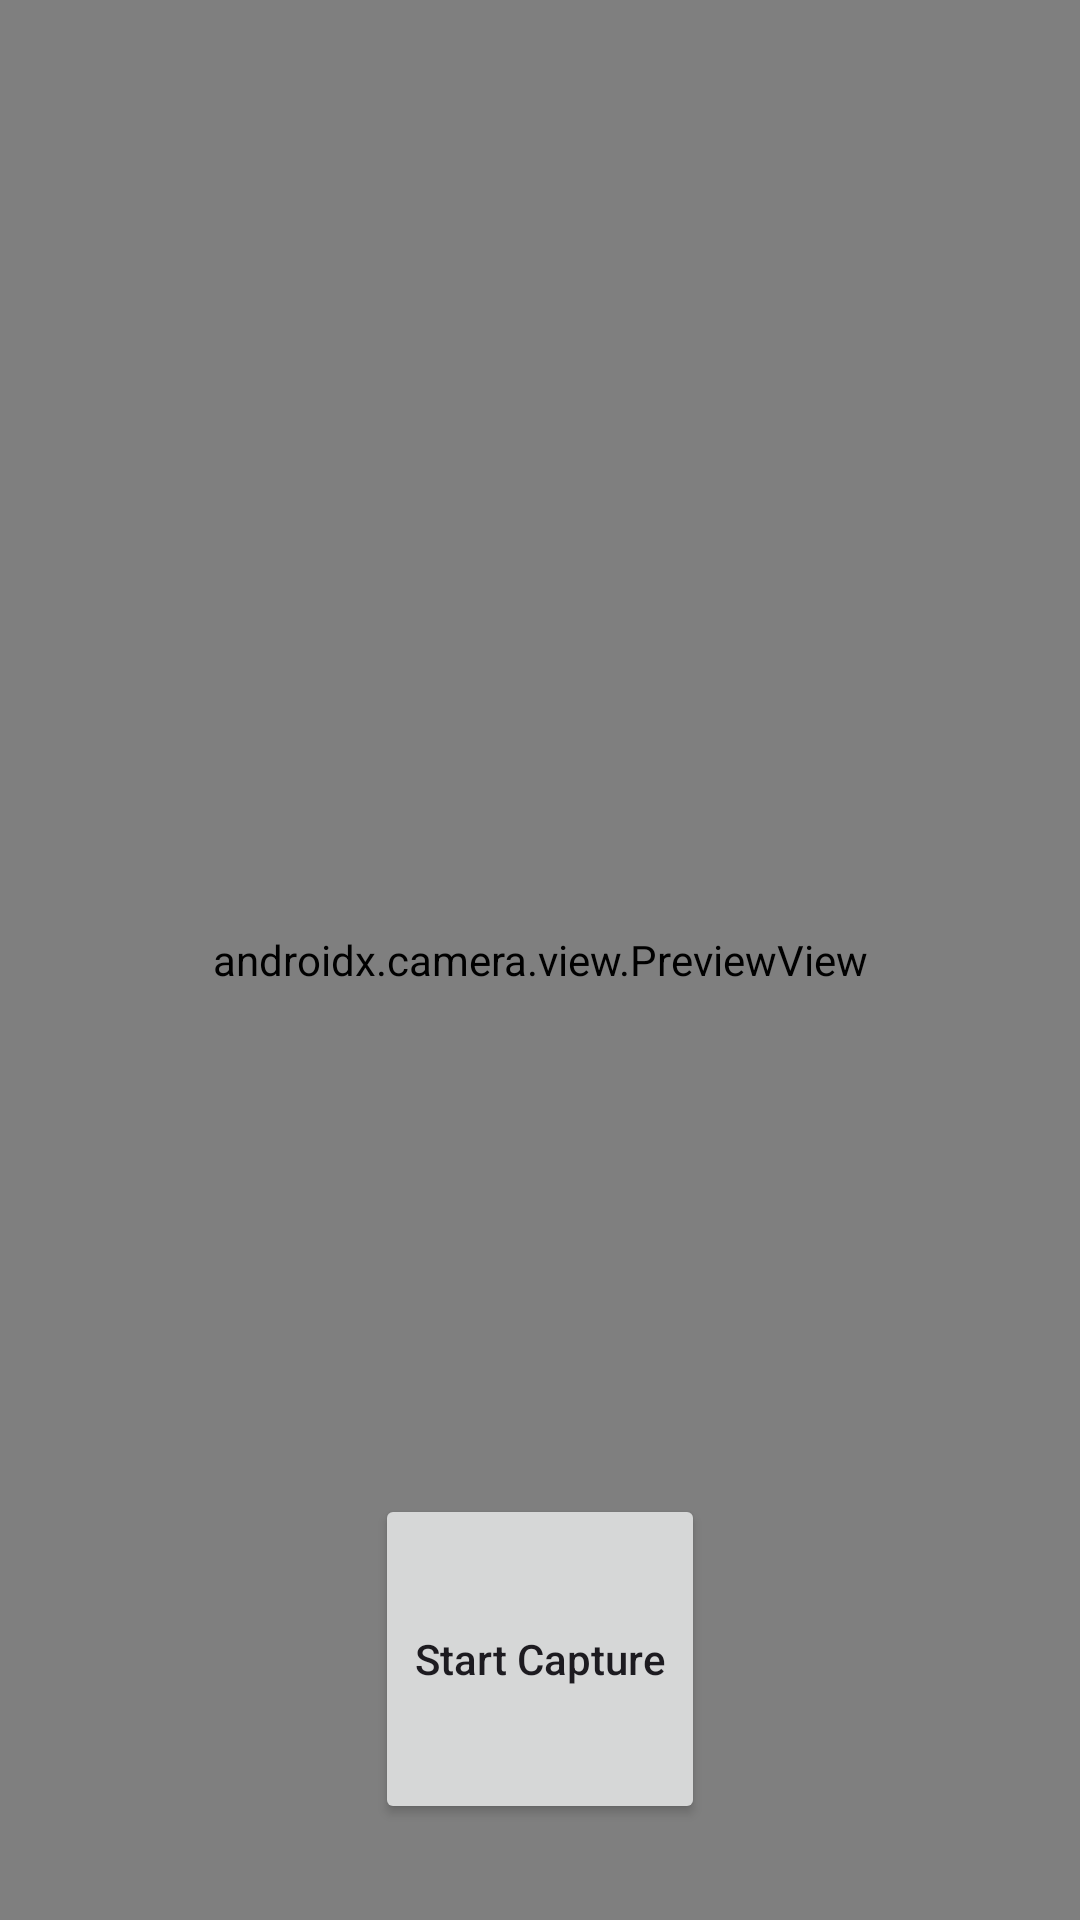

Produce the Android XML layout that renders to this screen, including the resource entries it uses.
<!-- AndroidManifest.xml: application theme Theme.CaptureSnapshot -->
<!-- res/layout/fragment_video.xml -->
<?xml version="1.0" encoding="utf-8"?>
<androidx.constraintlayout.widget.ConstraintLayout
    xmlns:android="http://schemas.android.com/apk/res/android"
    xmlns:tools="http://schemas.android.com/tools"
    android:layout_width="match_parent"
    android:layout_height="match_parent"
    xmlns:app="http://schemas.android.com/apk/res-auto"
    tools:context=".ui.VideoFragment">

    <androidx.camera.view.PreviewView
        android:id="@+id/videoPreviewView"
        android:layout_width="match_parent"
        android:layout_height="match_parent" />

    <Button
        android:id="@+id/video_capture_button"
        android:layout_width="110dp"
        android:layout_height="110dp"
        android:layout_marginBottom="32dp"
        android:elevation="2dp"
        android:text="Start Capture"
        android:textAllCaps="false"
        app:layout_constraintBottom_toBottomOf="parent"
        app:layout_constraintEnd_toEndOf="parent"
        app:layout_constraintStart_toStartOf="parent" />

</androidx.constraintlayout.widget.ConstraintLayout>
<!-- resources referenced by this layout -->
<resources>
  <style name="Theme.CaptureSnapshot" parent="Theme.MaterialComponents.DayNight.DarkActionBar">
          
          <item name="colorPrimary">@color/purple_500</item>
          <item name="colorPrimaryVariant">@color/purple_700</item>
          <item name="colorOnPrimary">@color/white</item>
          
          <item name="colorSecondary">@color/teal_200</item>
          <item name="colorSecondaryVariant">@color/teal_700</item>
          <item name="colorOnSecondary">@color/black</item>
          
          <item name="android:statusBarColor">?attr/colorPrimaryVariant</item>
          
      </style>
  <color name="purple_500">#FF6200EE</color>
  <color name="purple_700">#FF3700B3</color>
  <color name="white">#FFFFFFFF</color>
  <color name="teal_200">#FF03DAC5</color>
  <color name="teal_700">#FF018786</color>
  <color name="black">#FF000000</color>
</resources>
